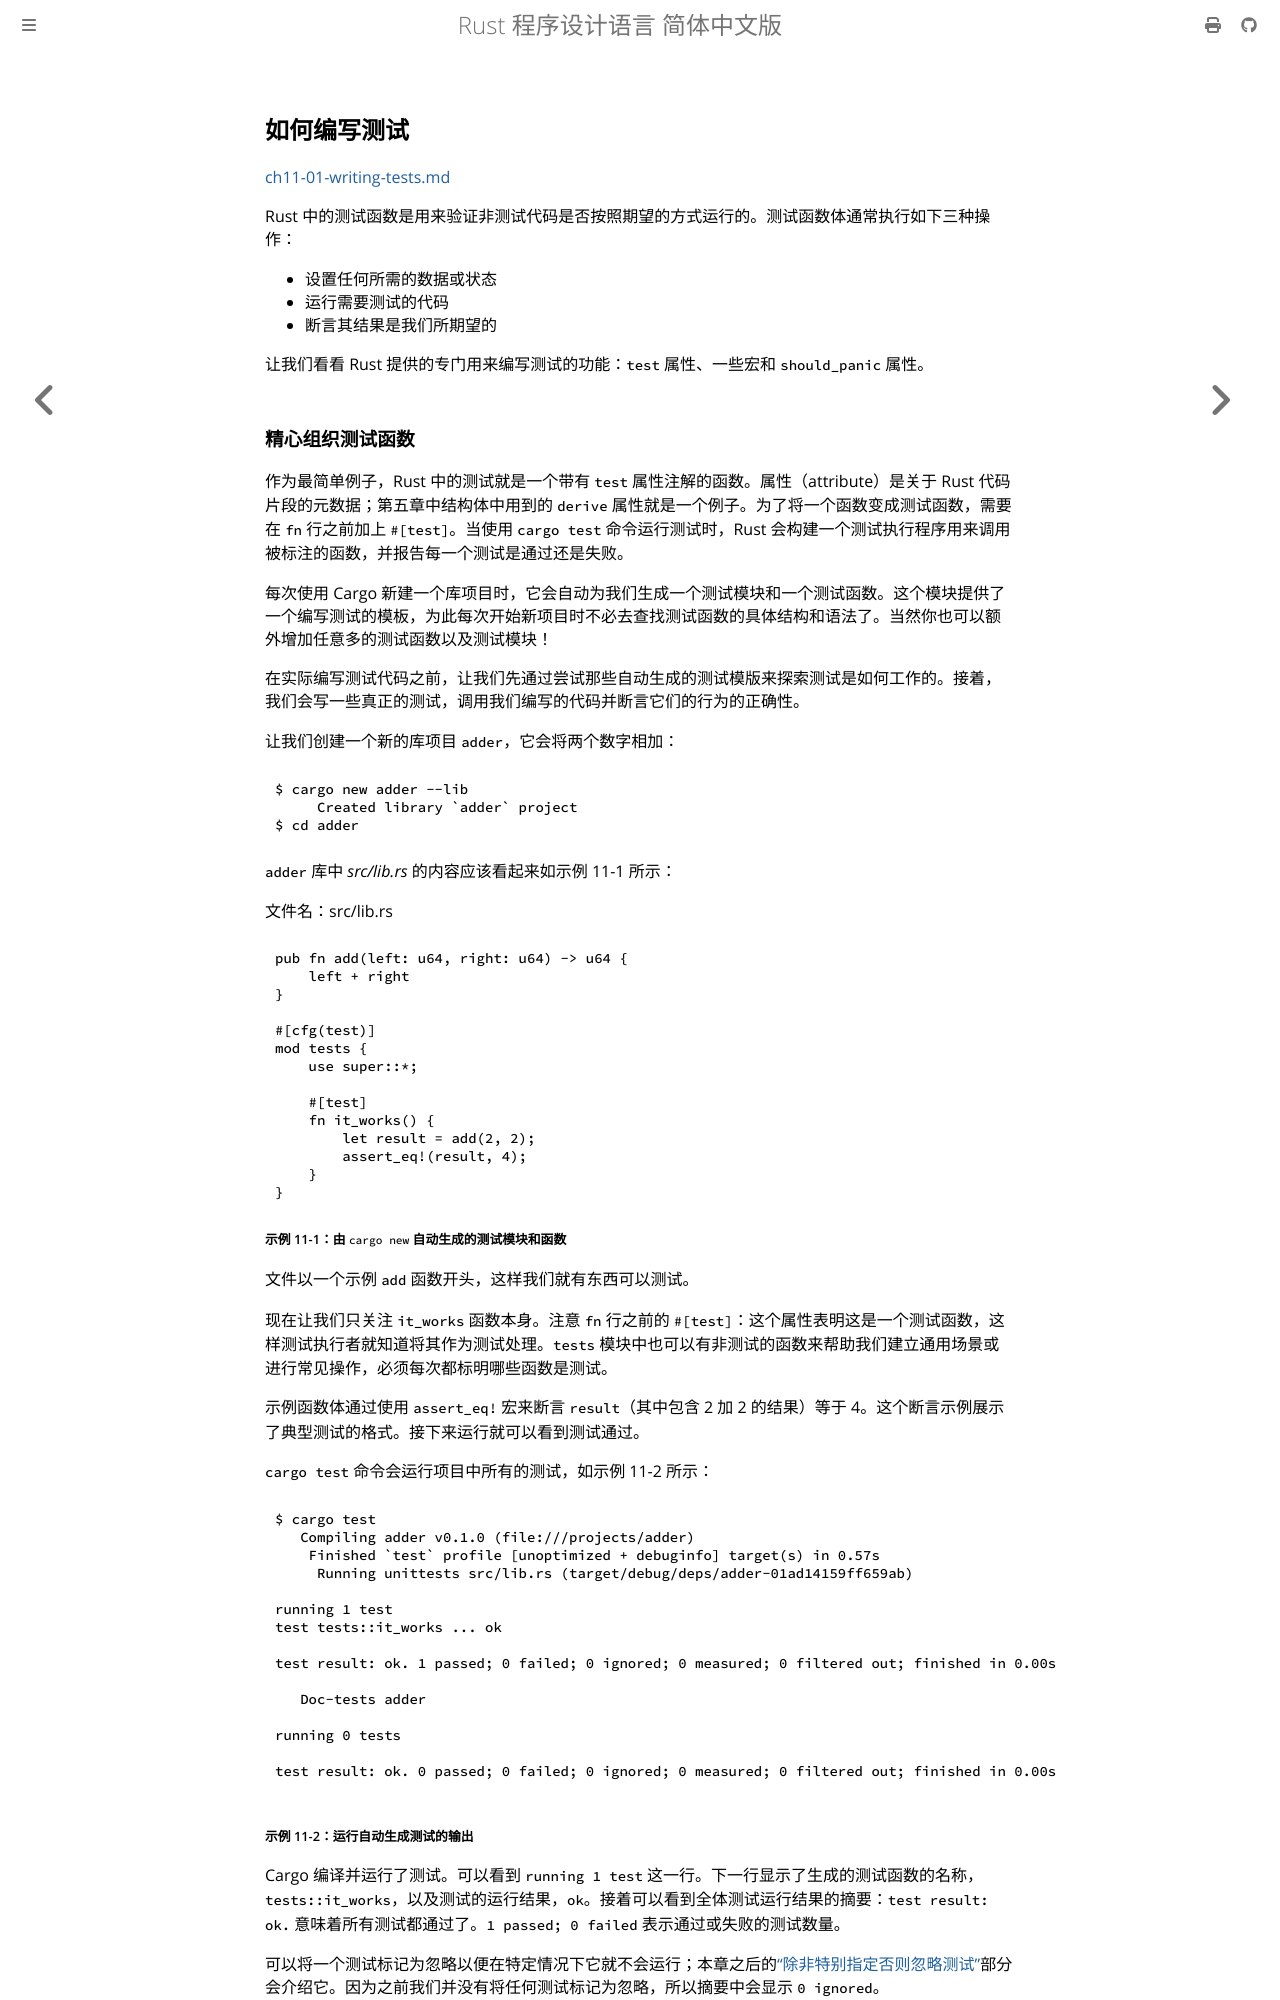

repository: KaiserY/trpl-zh-cn · page: ch11-01-writing-tests.html · generator: mdbook

## 如何编写测试

[ch11-01-writing-tests.md](https://github.com/rust-lang/book/blob/1500248d8f230566e4ec9f27fcbb8fe9e2898ab1/src/ch11-01-writing-tests.md)

Rust 中的测试函数是用来验证非测试代码是否按照期望的方式运行的。测试函数体通常执行如下三种操作：

- 设置任何所需的数据或状态
- 运行需要测试的代码
- 断言其结果是我们所期望的

让我们看看 Rust 提供的专门用来编写测试的功能：`test` 属性、一些宏和 `should_panic` 属性。

<a id="the-anatomy-of-a-test-function"></a>
